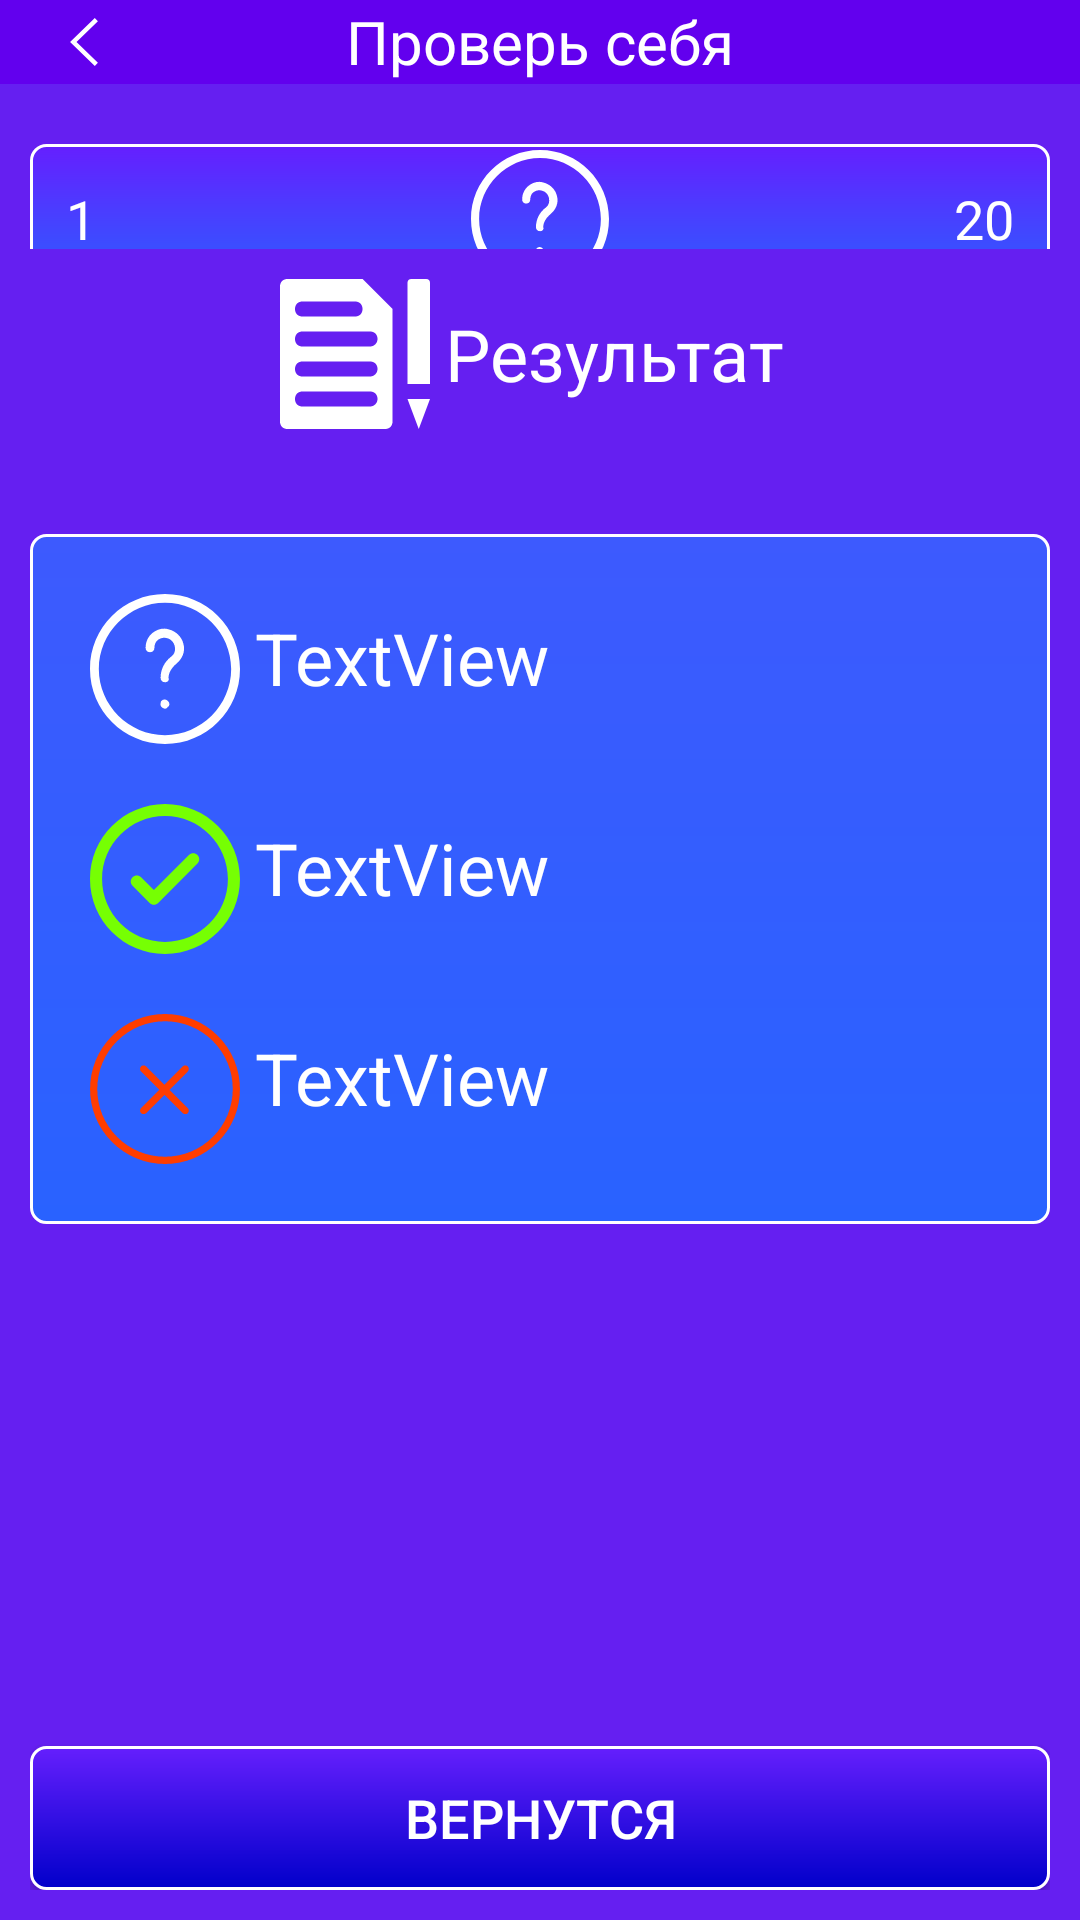

Android layout source for this screen:
<!-- AndroidManifest.xml: application theme AppTheme -->
<!-- res/layout/test_page.xml -->
<?xml version="1.0" encoding="utf-8"?>
<LinearLayout xmlns:android="http://schemas.android.com/apk/res/android"
              xmlns:app="http://schemas.android.com/apk/res-auto"
              android:layout_width="match_parent"
              android:layout_height="match_parent"
              android:layout_marginBottom="56dp"
              android:orientation="vertical">

    <RelativeLayout
        android:id="@+id/Head"
        android:layout_width="match_parent"
        android:layout_height="28dp"
        android:background="@color/colorPrimary">

        <ImageView
            android:id="@+id/back"
            android:layout_width="24dp"
            android:layout_height="24dp"
            android:layout_alignParentStart="true"
            android:layout_centerInParent="true"
            android:layout_marginBottom="6dp"
            android:layout_marginStart="16dp"
            android:layout_marginTop="6dp"
            app:srcCompat="@drawable/ic_left_arrow_chevron"/>

        <TextView
            android:id="@+id/title"
            android:layout_width="wrap_content"
            android:layout_height="wrap_content"
            android:layout_centerInParent="true"
            android:gravity="center_horizontal"
            android:text="Проверь себя"
            android:textColor="@android:color/white"
            android:textSize="20sp"/>

    </RelativeLayout>

    <RelativeLayout
        android:layout_width="match_parent"
        android:layout_height="match_parent"
        android:background="#651ff1"
        android:orientation="vertical"
        android:padding="5dp">

        <include
            layout="@layout/test_info"/>

        <include
            layout="@layout/test_begin"
            android:visibility="visible"/>

        <include layout="@layout/test_results"/>

    </RelativeLayout>
</LinearLayout>
<!-- res/layout/test_info.xml (included above) -->
<?xml version="1.0" encoding="utf-8"?>
<LinearLayout
    xmlns:android="http://schemas.android.com/apk/res/android"
    xmlns:app="http://schemas.android.com/apk/res-auto"
    android:id="@+id/test_info"
    android:layout_width="match_parent"
    android:layout_height="match_parent"
    android:layout_margin="5dp"
    android:background="#651ff1"
    android:orientation="vertical">

    <LinearLayout
        android:layout_width="match_parent"
        android:layout_height="wrap_content"
        android:background="@drawable/topqz"
        android:orientation="vertical">

        <TextView
            android:id="@+id/t_title"
            android:layout_width="wrap_content"
            android:layout_height="wrap_content"
            android:layout_gravity="center_horizontal"
            android:layout_margin="10dp"
            android:layout_marginTop="10dp"
            android:text="Title"
            android:textColor="@android:color/white"
            android:textSize="18sp"/>
    </LinearLayout>

    <LinearLayout
        android:layout_width="match_parent"
        android:layout_height="wrap_content"
        android:layout_marginBottom="40dp"
        android:layout_marginTop="20dp"
        android:gravity="center"
        android:orientation="horizontal">


        <ImageView
            android:id="@+id/imageView"
            android:layout_width="50dp"
            android:layout_height="50dp"
            app:srcCompat="@drawable/ic_question"/>

        <TextView
            android:id="@+id/q_count"
            android:layout_width="wrap_content"
            android:layout_height="wrap_content"
            android:layout_gravity="center_vertical"
            android:layout_marginStart="10dp"
            android:text="20 question"
            android:textColor="@android:color/white"
            android:textSize="18sp"/>
    </LinearLayout>

    <RelativeLayout
        android:layout_width="match_parent"
        android:layout_height="match_parent">

        <Button
            android:id="@+id/start"
            android:layout_width="match_parent"
            android:layout_height="wrap_content"
            android:layout_alignParentBottom="true"
            android:background="@drawable/btn_next"
            android:text="Пройти"
            android:textColor="@android:color/white"
            android:textSize="18sp"/>

        <TextView
            android:id="@+id/test_description"
            android:layout_width="match_parent"
            android:layout_height="match_parent"
            android:layout_above="@id/start"
            android:layout_gravity="center_horizontal"
            android:layout_marginBottom="5dp"
            android:layout_marginEnd="2dp"
            android:layout_marginStart="2dp"
            android:background="@drawable/rez"
            android:padding="10dp"
            android:text="description"
            android:textColor="@android:color/white"
            android:textSize="18sp"/>
    </RelativeLayout>
</LinearLayout>
<!-- res/layout/test_begin.xml (included above) -->
<?xml version="1.0" encoding="utf-8"?>
<LinearLayout
    xmlns:android="http://schemas.android.com/apk/res/android"
    xmlns:app="http://schemas.android.com/apk/res-auto"
    android:id="@+id/test_begin"
    android:layout_width="match_parent"

    android:layout_height="match_parent"
    android:layout_margin="5dp"
    android:background="#651ff1"
    android:orientation="vertical">


    <RelativeLayout
        android:layout_width="match_parent"
        android:layout_height="50dp"
        android:layout_marginTop="10dp"
        android:background="@drawable/topqz"
        android:orientation="horizontal"
        android:padding="2dp">


        <TextView
            android:id="@+id/q_current"
            android:layout_width="wrap_content"
            android:layout_height="wrap_content"
            android:layout_alignParentStart="true"
            android:layout_centerInParent="true"
            android:padding="10dp"
            android:text="1"
            android:textColor="@android:color/white"
            android:textSize="18sp"/>

        <ImageView
            android:id="@+id/imageView"
            android:layout_width="75dp"
            android:layout_height="75dp"
            android:layout_centerInParent="true"
            app:srcCompat="@drawable/ic_question"/>

        <TextView
            android:id="@+id/q_all"
            android:layout_width="wrap_content"
            android:layout_height="wrap_content"
            android:layout_alignParentEnd="true"
            android:layout_centerInParent="true"
            android:padding="10dp"
            android:text="20"
            android:textColor="@android:color/white"
            android:textSize="18sp"/>
    </RelativeLayout>

    <TextView
        android:id="@+id/q_content"
        android:layout_width="match_parent"
        android:layout_height="wrap_content"
        android:layout_gravity="center_vertical"
        android:layout_marginBottom="20dp"
        android:padding="10dp"
        android:text="QuestionContent"
        android:textColor="@android:color/white"
        android:textSize="18sp"/>

    <RelativeLayout
        android:layout_width="match_parent"
        android:layout_height="match_parent">

        <LinearLayout
            android:layout_width="match_parent"
            android:layout_height="wrap_content"
            android:layout_margin="5dp"
            android:background="@drawable/rez"
            android:orientation="vertical"
            android:padding="15dp">

            <CheckBox
                android:id="@+id/a1"
                android:layout_width="match_parent"
                android:layout_height="wrap_content"
                android:layout_marginBottom="10dp"
                android:layout_marginEnd="10dp"
                android:layout_marginStart="10dp"
                android:button="@drawable/checkbox"
                android:paddingStart="10dp"
                android:text="answer1"
                android:textColor="@android:color/white"
                android:textSize="18sp"/>

            <CheckBox
                android:id="@+id/a2"
                android:layout_width="match_parent"
                android:layout_height="wrap_content"
                android:layout_marginBottom="10dp"
                android:layout_marginEnd="10dp"
                android:layout_marginStart="10dp"
                android:button="@drawable/checkbox"
                android:paddingStart="10dp"
                android:text="answer2"
                android:textColor="@android:color/white"
                android:textSize="18sp"/>

            <CheckBox
                android:id="@+id/a3"
                android:layout_width="match_parent"
                android:layout_height="wrap_content"
                android:layout_marginBottom="10dp"
                android:layout_marginEnd="10dp"
                android:layout_marginStart="10dp"
                android:button="@drawable/checkbox"
                android:paddingStart="10dp"
                android:text="answer3"
                android:textColor="@android:color/white"
                android:textSize="18sp"/>

            <CheckBox
                android:id="@+id/a4"
                android:layout_width="match_parent"
                android:layout_height="wrap_content"
                android:layout_marginBottom="10dp"
                android:layout_marginEnd="10dp"
                android:layout_marginStart="10dp"
                android:button="@drawable/checkbox"
                android:paddingStart="10dp"
                android:text="answer4"
                android:textColor="@android:color/white"
                android:textSize="18sp"/>

            <CheckBox
                android:id="@+id/a5"
                android:layout_width="match_parent"
                android:layout_height="wrap_content"
                android:layout_marginBottom="10dp"
                android:layout_marginEnd="10dp"
                android:layout_marginStart="10dp"
                android:button="@drawable/checkbox"
                android:paddingStart="10dp"
                android:text="answer5"
                android:textColor="@android:color/white"
                android:textSize="18sp"/>

        </LinearLayout>

        <Button
            android:id="@+id/next"
            android:layout_width="match_parent"
            android:layout_height="wrap_content"
            android:layout_alignParentBottom="true"
            android:background="@drawable/btn_next"
            android:text="Следующий"
            android:textColor="@android:color/white"
            android:textSize="18sp"/>
    </RelativeLayout>
</LinearLayout>
<!-- res/layout/test_results.xml (included above) -->
<?xml version="1.0" encoding="utf-8"?>
<RelativeLayout
    xmlns:android="http://schemas.android.com/apk/res/android"
    xmlns:app="http://schemas.android.com/apk/res-auto"
    android:id="@+id/test_results"
    android:layout_width="match_parent"
    android:layout_height="match_parent"
    android:layout_marginBottom="5dp"
    android:layout_marginEnd="5dp"
    android:layout_marginStart="5dp"
    android:layout_marginTop="50dp"
    android:background="#651ff1">

    <LinearLayout
        android:id="@+id/result_title"
        android:layout_width="match_parent"
        android:layout_height="wrap_content"
        android:gravity="center"
        android:orientation="horizontal"
        android:padding="10dp">

        <ImageView
            android:id="@+id/imageView"
            android:layout_width="50dp"
            android:layout_height="50dp"
            app:srcCompat="@drawable/ic_exam"/>

        <TextView
            android:id="@+id/result_perc"
            android:layout_width="wrap_content"
            android:layout_height="wrap_content"
            android:layout_margin="5dp"
            android:text="Результат"
            android:textColor="@android:color/white"
            android:textSize="24sp"/>

    </LinearLayout>

    <RelativeLayout
        android:layout_width="match_parent"
        android:layout_height="wrap_content"
        android:layout_below="@+id/result_title"
        android:layout_marginTop="25dp"
        android:background="@drawable/rez"
        android:padding="10dp">

        <LinearLayout
            android:id="@+id/qlay"
            android:layout_width="match_parent"
            android:layout_height="wrap_content"

            android:orientation="horizontal"
            android:padding="10dp">


            <ImageView
                android:id="@+id/imageView3"
                android:layout_width="50dp"
                android:layout_height="50dp"
                app:srcCompat="@drawable/ic_question"/>

            <TextView
                android:id="@+id/q_count_res"
                android:layout_width="wrap_content"
                android:layout_height="wrap_content"
                android:layout_margin="5dp"
                android:text="TextView"
                android:textColor="@android:color/white"
                android:textSize="24sp"/>

        </LinearLayout>

        <LinearLayout
            android:id="@+id/clay"
            android:layout_width="match_parent"
            android:layout_height="wrap_content"
            android:layout_below="@+id/qlay"
            android:orientation="horizontal"
            android:padding="10dp">

            <ImageView
                android:id="@+id/imageView4"
                android:layout_width="50dp"
                android:layout_height="50dp"
                app:srcCompat="@drawable/ic_check_mark_button"/>

            <TextView
                android:id="@+id/q_correct"
                android:layout_width="wrap_content"
                android:layout_height="wrap_content"
                android:layout_margin="5dp"
                android:text="TextView"
                android:textColor="@android:color/white"
                android:textSize="24sp"/>

        </LinearLayout>

        <LinearLayout
            android:id="@+id/wlay"
            android:layout_width="match_parent"
            android:layout_height="wrap_content"
            android:layout_below="@+id/clay"
            android:orientation="horizontal"
            android:padding="10dp">

            <ImageView
                android:id="@+id/imageView5"
                android:layout_width="50dp"
                android:layout_height="50dp"
                app:srcCompat="@drawable/ic_cancel_symbol_inside_a_circle"/>

            <TextView
                android:id="@+id/q_wrong"
                android:layout_width="wrap_content"
                android:layout_height="wrap_content"
                android:layout_margin="5dp"
                android:text="TextView"
                android:textColor="@android:color/white"
                android:textSize="24sp"/>
        </LinearLayout>
    </RelativeLayout>

    <Button
        android:id="@+id/konec"
        android:layout_width="match_parent"
        android:layout_height="wrap_content"
        android:layout_alignParentBottom="true"
        android:background="@drawable/btn_next"
        android:text="Вернутся"
        android:textColor="@android:color/white"
        android:textSize="18sp"/>
</RelativeLayout>
<!-- resources referenced by this layout -->
<resources>
  <!-- drawable btn_next (drawable) -->
  <ripple xmlns:android="http://schemas.android.com/apk/res/android"
      android:color="#656fff">
      <item>
          <shape >
              <corners
                  android:radius="5dip" />
              <gradient
                  android:startColor="#651ffd"
                  android:endColor="#0100ca"
                  android:angle="270" />
              <stroke
                  android:width="1dp"
                  android:color="#ffffff"/>
          </shape>
      </item>
  </ripple>
  <!-- drawable checkbox (drawable) -->
  <?xml version="1.0" encoding="utf-8"?>
  <selector xmlns:android="http://schemas.android.com/apk/res/android">
      <item android:state_checked="true"
            android:drawable="@drawable/checkmarksquarebutton"
            android:state_focused="false">
      </item>
      <item android:state_checked="true"
            android:drawable="@drawable/checkmarksquarebutton"
            android:state_focused="true">
      </item>
      <item android:state_checked="false"
            android:drawable="@drawable/checkbox_ico"
            android:state_focused="false">
      </item>
      <item android:state_checked="false"
            android:drawable="@drawable/checkbox_ico"
            android:state_focused="true">
      </item>
  </selector>
  <!-- drawable ic_check_mark_button (drawable) -->
  <vector android:height="24dp" android:viewportHeight="55.702"
      android:viewportWidth="55.702" android:width="24dp" xmlns:android="http://schemas.android.com/apk/res/android">
      <path android:fillColor="#76ff03" android:pathData="M27.85,0C12.49,0 0,12.49 0,27.85s12.49,27.85 27.85,27.85s27.85,-12.49 27.85,-27.85C55.7,12.49 43.21,0 27.85,0zM27.85,51.21c-12.88,0 -23.36,-10.48 -23.36,-23.36c0,-12.88 10.48,-23.36 23.36,-23.36s23.36,10.48 23.36,23.36S40.73,51.21 27.85,51.21z"/>
      <path android:fillColor="#76ff03" android:pathData="M36.73,18.97l-13,13l-4.76,-4.76c-0.88,-0.88 -2.3,-0.88 -3.17,0c-0.88,0.88 -0.88,2.3 0,3.17l6.34,6.34c0.44,0.44 1.01,0.66 1.59,0.66s1.15,-0.22 1.59,-0.66l14.59,-14.59c0.88,-0.88 0.88,-2.3 0,-3.17C39.03,18.09 37.61,18.09 36.73,18.97z"/>
  </vector>
  <!-- drawable ic_left_arrow_chevron (drawable) -->
  <vector android:height="24dp" android:viewportHeight="370.814"
      android:viewportWidth="370.814" android:width="24dp" xmlns:android="http://schemas.android.com/apk/res/android">
      <path android:fillColor="#FFFFFF" android:pathData="M292.9,24.8l-24.1,-24.8l-190.9,185.4l190.9,185.4l24.1,-24.9l-165.3,-160.6z"/>
  </vector>
  <!-- drawable rez (drawable) -->
  <shape
      xmlns:android="http://schemas.android.com/apk/res/android"
      >
      <corners
          android:radius="5dip" />
      <gradient
          android:startColor="#3d5afe"
          android:endColor="#2962ff"
          android:angle="270" />
      <stroke
          android:width="1dp"
          android:color="#ffffff"/>
  
  </shape>
  <!-- drawable topqz (drawable) -->
  <shape
      xmlns:android="http://schemas.android.com/apk/res/android"
      >
      <corners
          android:radius="5dip" />
      <gradient
          android:startColor="#651fff"
          android:endColor="#2962ff"
          android:angle="270" />
      <stroke
          android:width="1dp"
          android:color="#ffffff"/>
  
  </shape>
  <style name="AppTheme" parent="Theme.AppCompat.Light.NoActionBar">
          
          <item name="colorPrimary">@color/colorPrimary</item>
          <item name="colorPrimaryDark">@color/colorPrimaryDark</item>
          <item name="colorAccent">@color/colorAccent</item>
      </style>
  <!-- not gathered from this repository: default colours our renderer supplied (Android Studio template values) -->
  <color name="colorPrimary">#FF6200EE</color>
  <color name="colorPrimaryDark">#FF3700B3</color>
  <color name="colorAccent">#FF03DAC5</color>
</resources>
